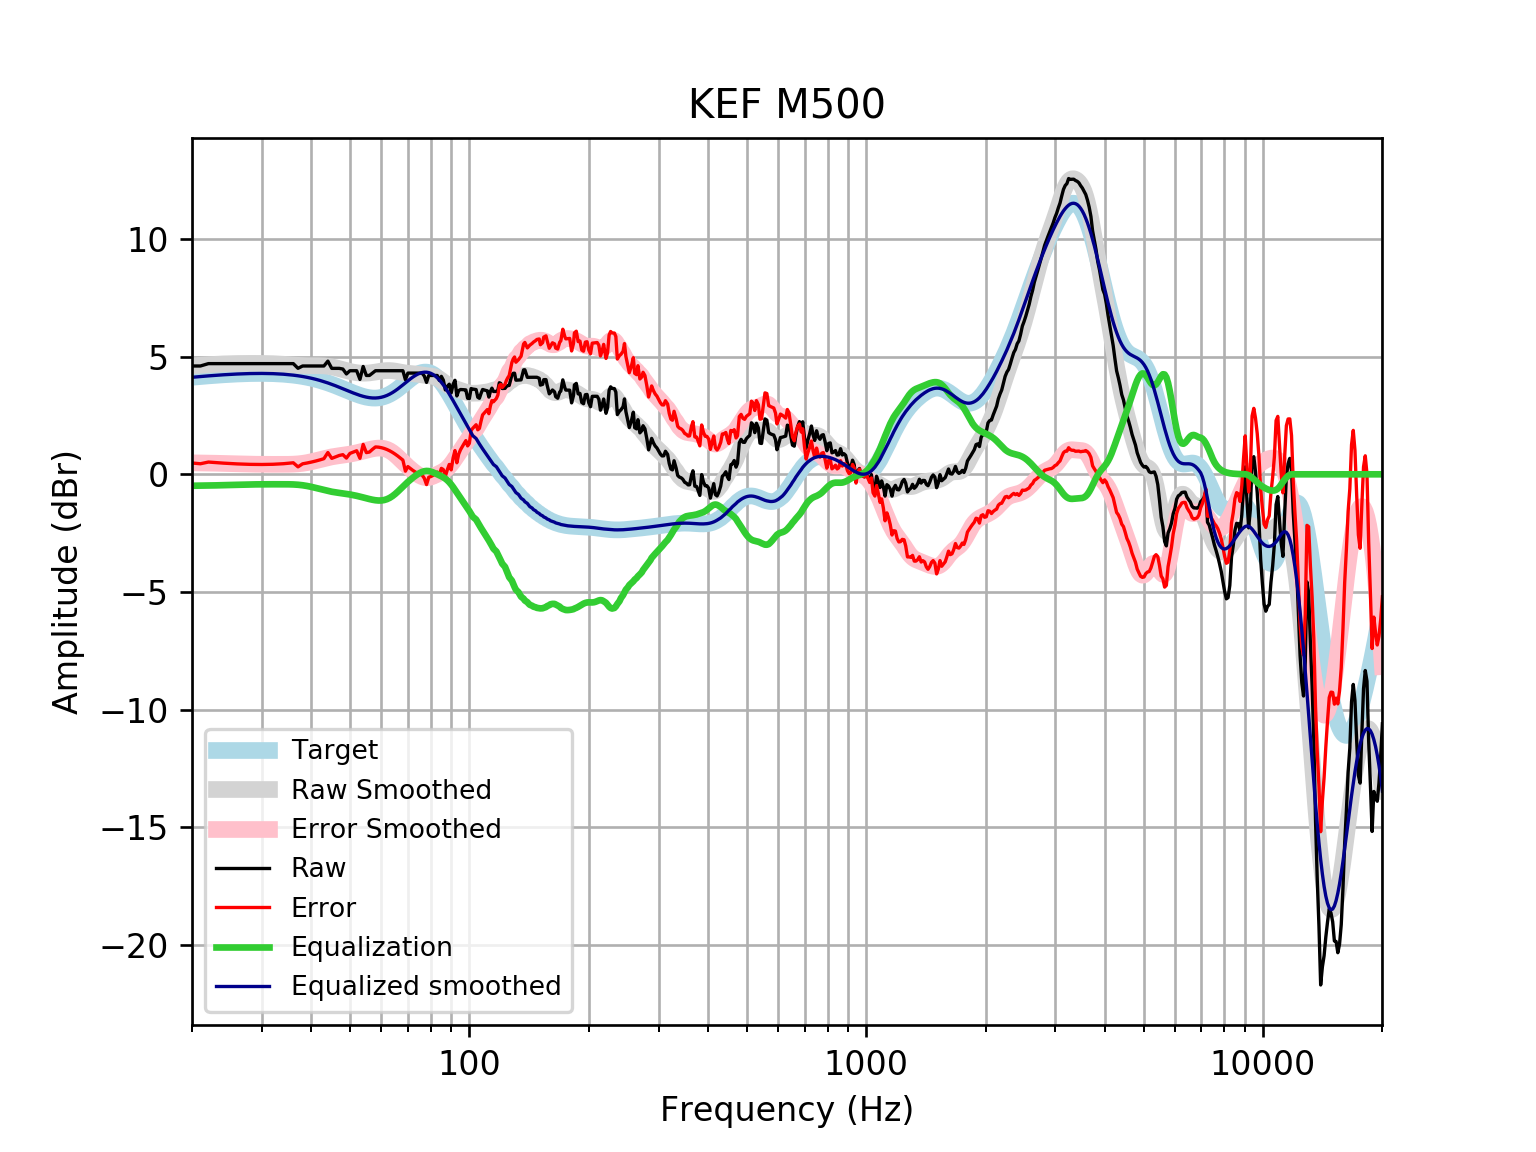

Data behind this chart, as committed beside it:
frequency, raw, error, smoothed, error_smoothed, equalization, equalized_raw, equalized_smoothed, target
20, 4.6, 0.4796, 4.607, 0.4867, -0.4867, 4.113, 4.121, 4.121
21, 4.6, 0.448, 4.634, 0.4816, -0.4816, 4.119, 4.152, 4.152
22, 4.701, 0.5203, 4.656, 0.4759, -0.4759, 4.225, 4.18, 4.18
23, 4.701, 0.4955, 4.675, 0.4697, -0.4697, 4.231, 4.205, 4.205
24, 4.701, 0.4741, 4.69, 0.4629, -0.4629, 4.238, 4.227, 4.227
25, 4.701, 0.4561, 4.7, 0.4548, -0.4548, 4.246, 4.245, 4.245
26, 4.701, 0.4415, 4.706, 0.4464, -0.4464, 4.254, 4.259, 4.259
27, 4.701, 0.4303, 4.709, 0.4386, -0.4386, 4.262, 4.271, 4.271
28, 4.701, 0.4224, 4.711, 0.4322, -0.4322, 4.269, 4.279, 4.278
29, 4.701, 0.418, 4.711, 0.4278, -0.4278, 4.273, 4.283, 4.283
30, 4.701, 0.417, 4.709, 0.4253, -0.4253, 4.275, 4.284, 4.284
31, 4.701, 0.4196, 4.705, 0.4241, -0.4241, 4.277, 4.281, 4.281
32, 4.701, 0.4258, 4.699, 0.4235, -0.4235, 4.277, 4.275, 4.275
33, 4.701, 0.4358, 4.688, 0.423, -0.423, 4.278, 4.265, 4.265
34, 4.701, 0.4496, 4.674, 0.4231, -0.4231, 4.278, 4.251, 4.251
35, 4.701, 0.4675, 4.658, 0.4252, -0.4252, 4.276, 4.233, 4.233
36, 4.701, 0.4894, 4.642, 0.4314, -0.4314, 4.269, 4.211, 4.211
37, 4.502, 0.3164, 4.629, 0.4442, -0.4442, 4.057, 4.185, 4.185
38, 4.6, 0.4455, 4.62, 0.4656, -0.4656, 4.135, 4.154, 4.155
39, 4.6, 0.4805, 4.615, 0.4961, -0.4961, 4.104, 4.119, 4.12
40, 4.6, 0.5198, 4.614, 0.5348, -0.5348, 4.065, 4.079, 4.08
41, 4.6, 0.5635, 4.614, 0.5789, -0.5789, 4.021, 4.035, 4.037
42, 4.6, 0.6114, 4.612, 0.6247, -0.6247, 3.975, 3.987, 3.989
43, 4.6, 0.6633, 4.604, 0.6687, -0.6687, 3.931, 3.935, 3.937
44, 4.807, 0.9251, 4.588, 0.7078, -0.7078, 4.099, 3.88, 3.881
45, 4.5, 0.6766, 4.562, 0.7408, -0.7408, 3.759, 3.821, 3.823
46, 4.5, 0.7376, 4.528, 0.7679, -0.7679, 3.732, 3.76, 3.762
47, 4.5, 0.8001, 4.489, 0.7907, -0.7907, 3.709, 3.698, 3.7
48, 4.47, 0.8338, 4.447, 0.8117, -0.8117, 3.658, 3.635, 3.636
49, 4.263, 0.6892, 4.406, 0.8331, -0.8331, 3.43, 3.572, 3.574
50, 4.399, 0.8868, 4.369, 0.857, -0.857, 3.542, 3.512, 3.512
51, 4.399, 0.9451, 4.338, 0.8841, -0.8841, 3.515, 3.454, 3.454
52, 4.399, 0.9992, 4.315, 0.9146, -0.9146, 3.484, 3.4, 3.4
53, 4.03, 0.6789, 4.3, 0.948, -0.948, 3.082, 3.352, 3.351
54, 4.58, 1.27, 4.294, 0.9831, -0.9831, 3.597, 3.311, 3.31
55, 4.198, 0.9214, 4.297, 1.018, -1.018, 3.18, 3.279, 3.276
56, 4.198, 0.9454, 4.307, 1.052, -1.052, 3.146, 3.255, 3.253
57, 4.3, 1.061, 4.323, 1.081, -1.081, 3.22, 3.242, 3.239
58, 4.399, 1.162, 4.343, 1.102, -1.102, 3.297, 3.24, 3.237
59, 4.399, 1.153, 4.364, 1.114, -1.114, 3.285, 3.25, 3.246
60, 4.399, 1.131, 4.383, 1.112, -1.112, 3.288, 3.272, 3.268
61, 4.399, 1.098, 4.398, 1.093, -1.093, 3.306, 3.305, 3.301
62, 4.399, 1.053, 4.407, 1.056, -1.056, 3.343, 3.35, 3.346
63, 4.399, 0.997, 4.406, 1, -1, 3.399, 3.406, 3.402
64, 4.399, 0.9315, 4.398, 0.9267, -0.9267, 3.472, 3.471, 3.468
65, 4.399, 0.8575, 4.382, 0.8377, -0.8377, 3.561, 3.545, 3.542
66, 4.399, 0.7769, 4.362, 0.7377, -0.7377, 3.661, 3.625, 3.622
67, 4.399, 0.6915, 4.341, 0.6315, -0.6315, 3.768, 3.709, 3.707
68, 4.399, 0.6035, 4.321, 0.5243, -0.5243, 3.875, 3.796, 3.796
69, 4.017, 0.133, 4.304, 0.4203, -0.4203, 3.597, 3.884, 3.884
70, 4.298, 0.3281, 4.292, 0.3223, -0.3223, 3.976, 3.97, 3.97
71, 4.298, 0.246, 4.282, 0.2315, -0.2315, 4.067, 4.051, 4.053
72, 4.298, 0.1704, 4.274, 0.148, -0.148, 4.15, 4.126, 4.128
73, 4.298, 0.1034, 4.264, 0.07181, -0.07181, 4.227, 4.192, 4.195
74, 4.298, 0.04715, 4.251, 0.00348, -0.00348, 4.295, 4.248, 4.251
75, 4.299, 0.003219, 4.236, -0.05511, 0.05511, 4.354, 4.291, 4.295
76, 4.299, -0.02695, 4.22, -0.101, 0.101, 4.4, 4.321, 4.325
77, 4.172, -0.1693, 4.205, -0.1311, 0.1311, 4.303, 4.336, 4.341
78, 3.903, -0.4376, 4.193, -0.143, 0.143, 4.046, 4.336, 4.34
79, 4.198, -0.1263, 4.183, -0.1368, 0.1368, 4.335, 4.32, 4.324
... 553 more rows
